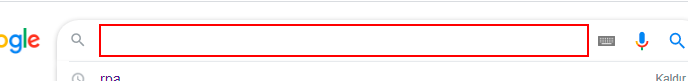
Workflow: Main(Autosaved)

Step 1 [then]: type [AranacakVeri] into the text box (chrome.exe)

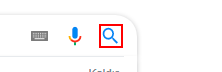
Step 2: click on the icon (chrome.exe)

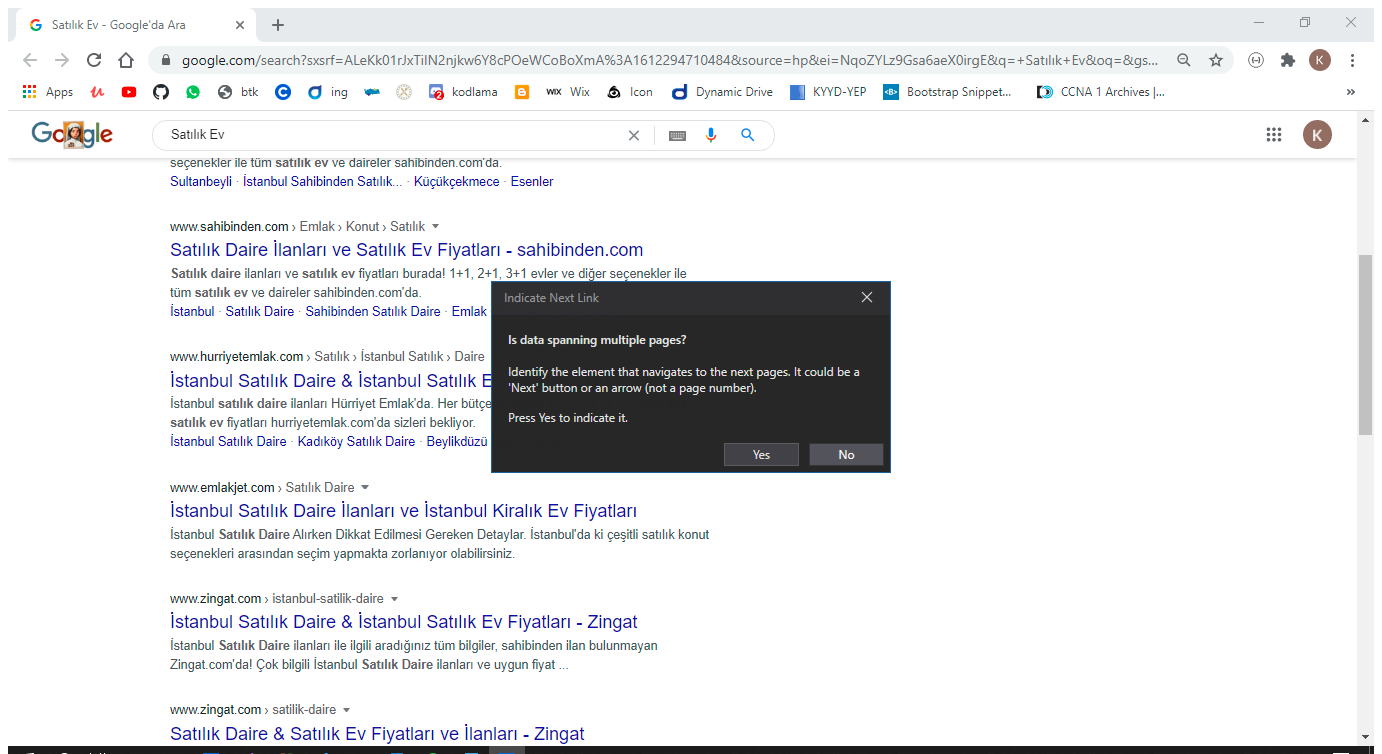
Step 3 [then]: Attach Browser 'Sat l kEv Page' in window 'Satılık Ev - Google'da Ara' (chrome.exe)

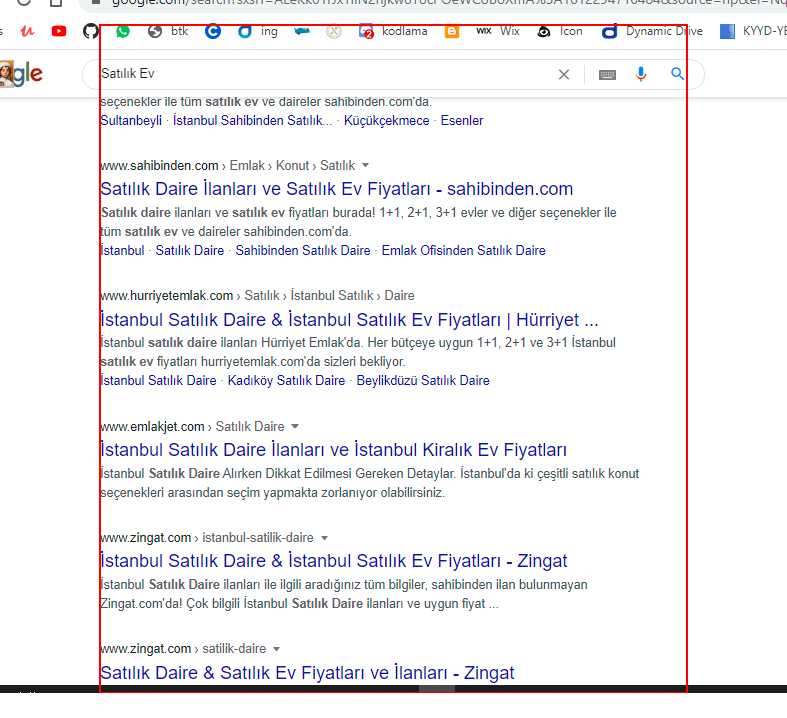
Step 4 [then]: get-text from the element 'rso'